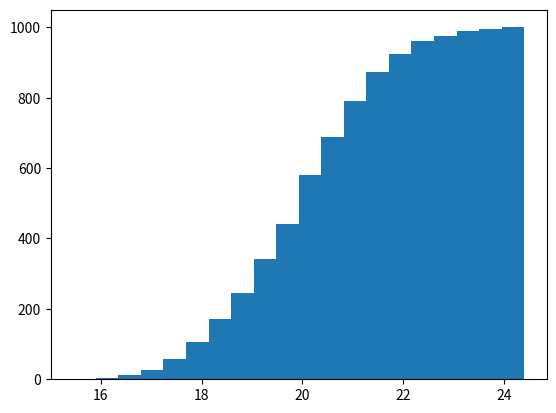

Generate this figure with matplotlib:
import numpy as np
import matplotlib.pyplot as plt

ages = np.random.normal(20,1.5,1000)

plt.hist(ages, bins=20, cumulative=True)
plt.show()